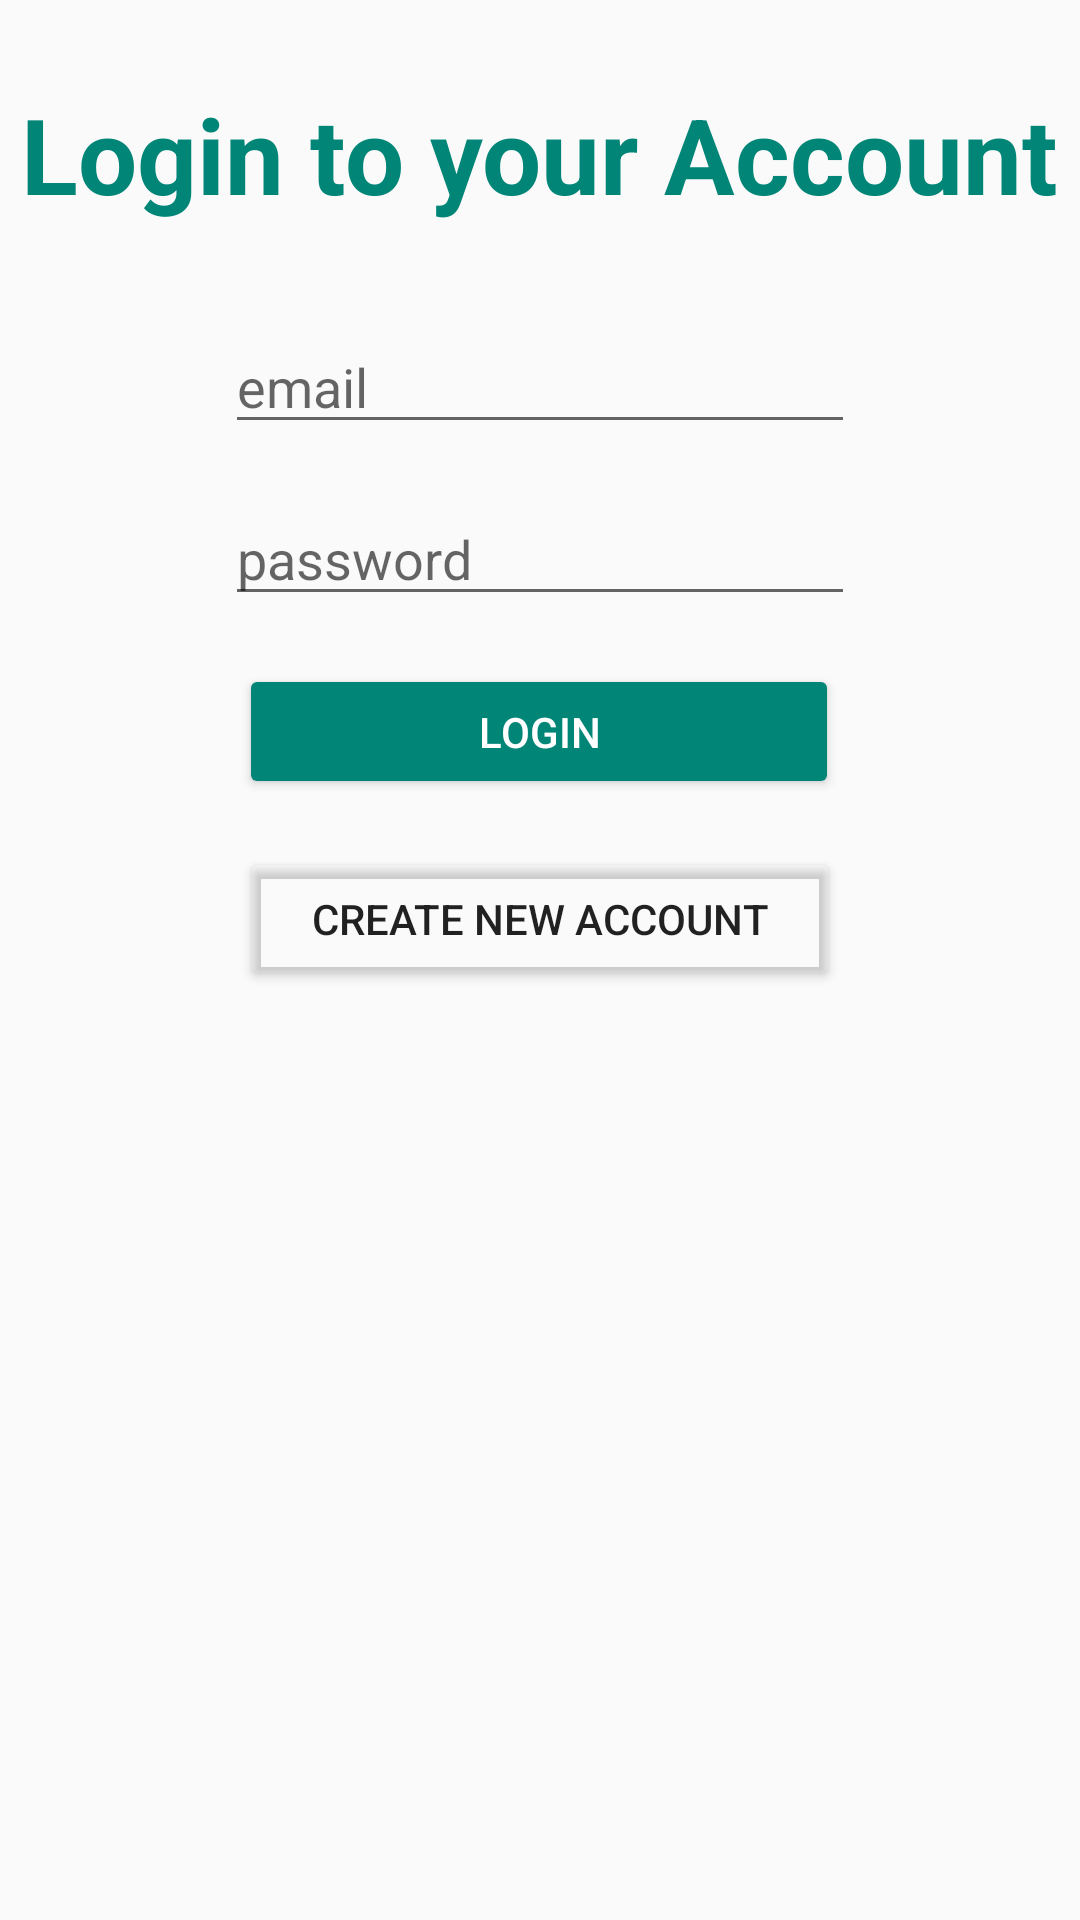

The Android layout XML behind this screen, and the referenced resources:
<!-- AndroidManifest.xml: application theme AppTheme.NoActionBar -->
<!-- res/layout/fragment_login.xml -->
<?xml version="1.0" encoding="utf-8"?>
<layout xmlns:app="http://schemas.android.com/apk/res-auto"
    xmlns:android="http://schemas.android.com/apk/res/android">

    

    <androidx.constraintlayout.widget.ConstraintLayout
        android:layout_width="match_parent"
        android:layout_height="match_parent">

        <TextView
            android:id="@+id/textView"
            android:text="@string/login_to_your_account"
            app:layout_constraintEnd_toEndOf="parent"
            app:layout_constraintHorizontal_bias="0.498"
            app:layout_constraintStart_toStartOf="parent"
            app:layout_constraintTop_toTopOf="parent"
            style="@style/title_style" />

        <Button
            android:id="@+id/loginButton"
            android:layout_width="200dp"
            android:layout_height="45dp"
            android:layout_marginTop="16dp"
            android:text="@string/login"
            app:layout_constraintEnd_toEndOf="parent"
            app:layout_constraintHorizontal_bias="0.498"
            app:layout_constraintStart_toStartOf="parent"
            app:layout_constraintTop_toBottomOf="@+id/editTextTextPassword"
            style="@style/button_style" />

        <Button
            android:id="@+id/createAccountButton"
            android:layout_width="200dp"
            android:layout_height="wrap_content"
            android:layout_marginTop="16dp"
            android:text="@string/create_new_account"
            android:backgroundTint="@android:color/transparent"
            app:layout_constraintEnd_toEndOf="parent"
            app:layout_constraintStart_toStartOf="parent"
            app:layout_constraintTop_toBottomOf="@+id/loginButton" />

        <EditText
            android:id="@+id/editTextTextEmailAddress"
            android:layout_width="wrap_content"
            android:layout_height="wrap_content"
            android:layout_marginTop="32dp"
            android:ems="10"
            android:hint="@string/email"
            android:inputType="textEmailAddress"
            app:layout_constraintEnd_toEndOf="parent"
            app:layout_constraintStart_toStartOf="parent"
            app:layout_constraintTop_toBottomOf="@+id/textView"
            android:importantForAutofill="no" />

        <EditText
            android:id="@+id/editTextTextPassword"
            android:layout_width="wrap_content"
            android:layout_height="wrap_content"
            android:layout_marginTop="16dp"
            android:ems="10"
            android:inputType="textPassword"
            android:hint="@string/password"
            app:layout_constraintEnd_toEndOf="parent"
            app:layout_constraintStart_toStartOf="parent"
            app:layout_constraintTop_toBottomOf="@+id/editTextTextEmailAddress"
            android:importantForAutofill="no" />

    </androidx.constraintlayout.widget.ConstraintLayout>

</layout>
<!-- resources referenced by this layout -->
<resources>
  <string name="create_new_account">Create New Account</string>
  <string name="email">email</string>
  <string name="login">LogIn</string>
  <string name="login_to_your_account">Login to your Account</string>
  <string name="password">password</string>
  <style name="button_style">
          <item name="android:backgroundTint">?attr/colorPrimary</item>
          <item name="android:textColor">@android:color/white</item>
      </style>
  <style name="title_style">
          <item name="android:layout_width">wrap_content</item>
          <item name="android:layout_height">wrap_content</item>
          <item name="android:layout_marginTop">28dp</item>
          <item name="android:textSize">35sp</item>
          <item name="android:textStyle">bold</item>
          <item name="android:textColor">?attr/colorPrimary</item>
      </style>
  <style name="AppTheme.NoActionBar">
          <item name="windowActionBar">false</item>
          <item name="windowNoTitle">true</item>
      </style>
</resources>
